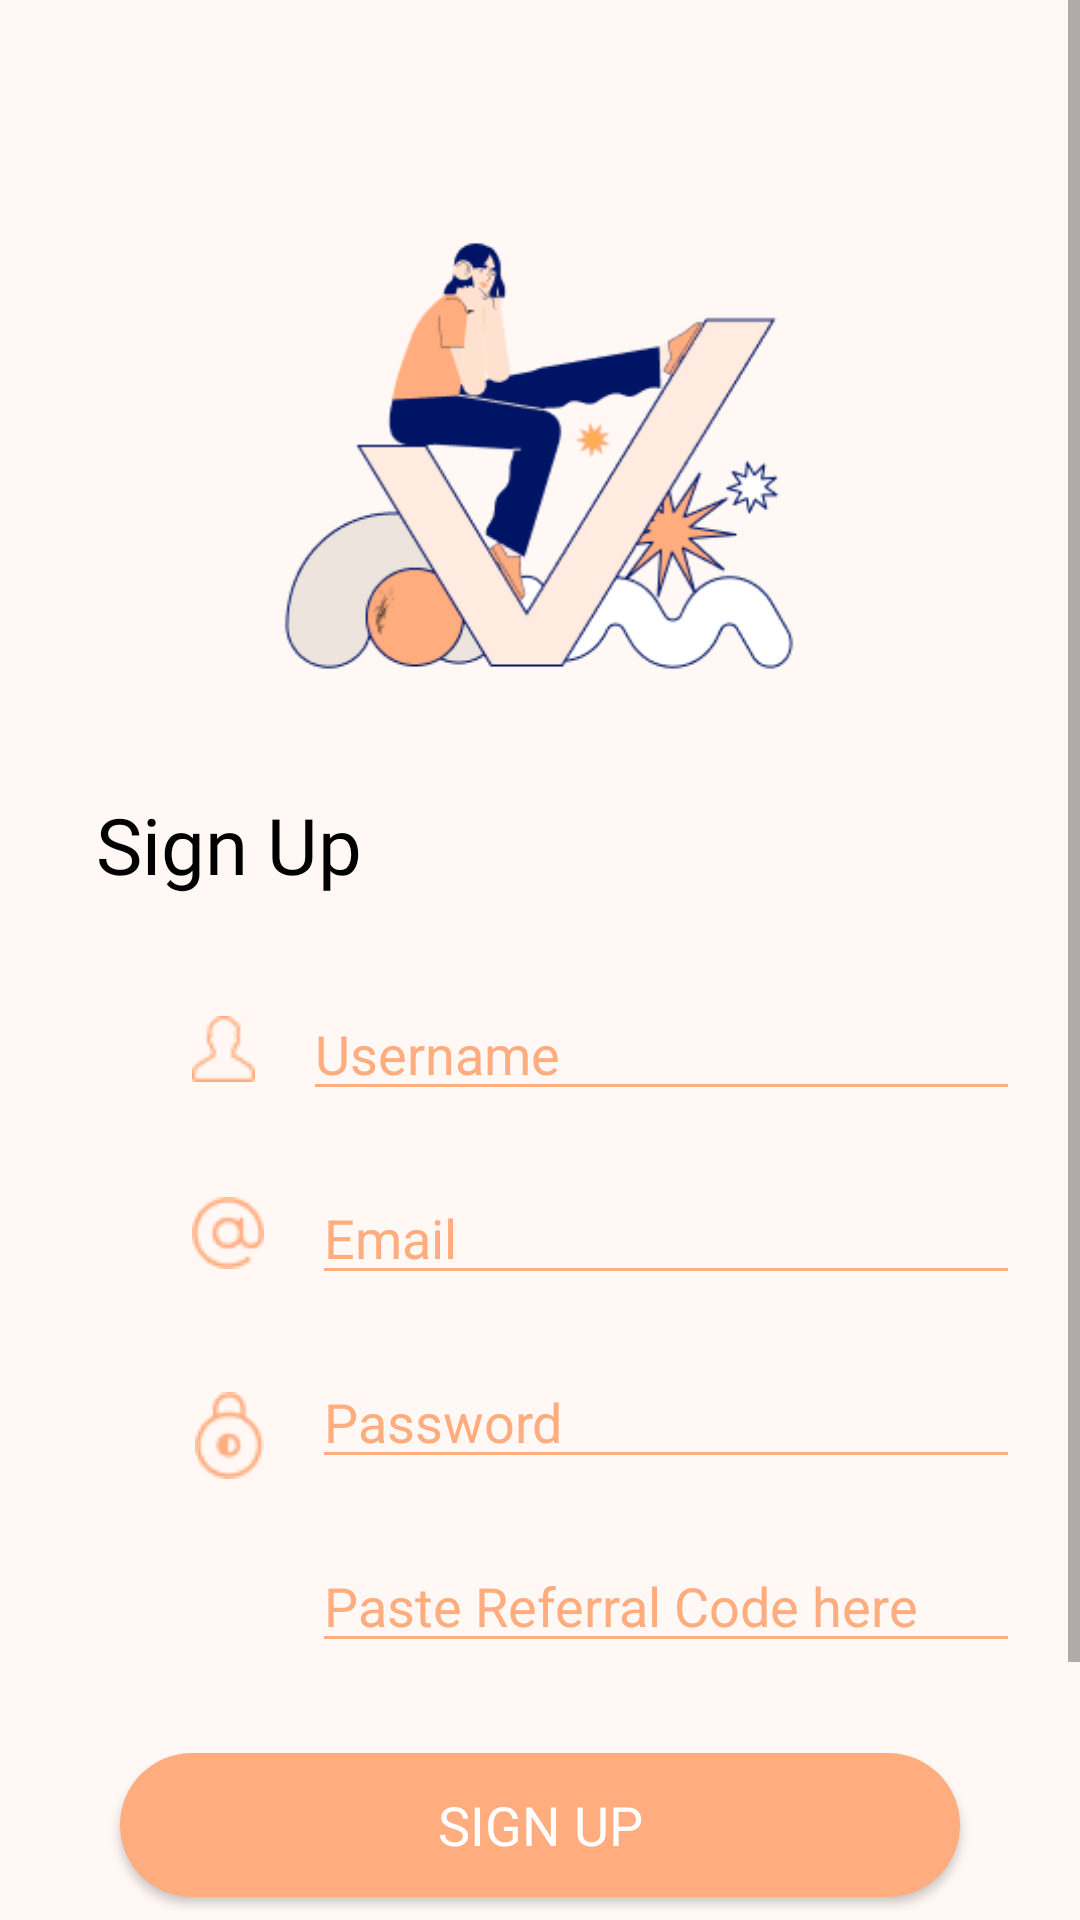

Produce the Android XML layout that renders to this screen, including the resource entries it uses.
<!-- AndroidManifest.xml: application theme Theme.TBD -->
<!-- res/layout/fragment_register.xml -->
<?xml version="1.0" encoding="utf-8"?>
<layout xmlns:android="http://schemas.android.com/apk/res/android"
    xmlns:app="http://schemas.android.com/apk/res-auto"
    xmlns:tools="http://schemas.android.com/tools">

    <data>

    </data>

    <ScrollView
        android:layout_width="match_parent"
        android:layout_height="match_parent"
        android:fillViewport="true">
        <androidx.constraintlayout.widget.ConstraintLayout
            android:layout_width="match_parent"
            android:layout_height="match_parent"
            android:background="@color/light_pink"
            android:orientation="vertical"
            tools:context=".ui.fragments.LoginFragment">


            <ImageView
                android:id="@+id/imageView"
                android:layout_width="184dp"
                android:layout_height="184dp"
                android:layout_marginTop="60dp"
                android:src="@drawable/img_sign_up"
                app:layout_constraintEnd_toEndOf="parent"
                app:layout_constraintHorizontal_bias="0.498"
                app:layout_constraintStart_toStartOf="parent"
                app:layout_constraintTop_toTopOf="parent" />

            <TextView
                android:id="@+id/textView2"
                android:layout_width="wrap_content"
                android:layout_height="wrap_content"
                android:layout_marginStart="32dp"
                android:layout_marginTop="@dimen/_20dp"
                android:fontFamily="@font/inter_bold"
                android:text="Sign Up"
                android:textColor="@color/black"
                android:textSize="@dimen/_26sp"
                app:layout_constraintStart_toStartOf="parent"
                app:layout_constraintTop_toBottomOf="@+id/imageView" />

            <ImageView
                android:id="@+id/imageView6"
                android:layout_width="wrap_content"
                android:layout_height="wrap_content"
                android:layout_marginStart="@dimen/_64dp"
                android:layout_marginEnd="@dimen/_16dp"
                android:src="@drawable/ic_person"
                app:layout_constraintBottom_toBottomOf="@+id/editTextUserName"
                app:layout_constraintEnd_toStartOf="@+id/editTextUserName"
                app:layout_constraintStart_toStartOf="parent"
                app:layout_constraintTop_toTopOf="@+id/editTextUserName" />

            <EditText
                android:id="@+id/editTextUserName"
                android:layout_width="0dp"
                android:layout_height="wrap_content"
                android:layout_marginTop="@dimen/_30dp"
                android:layout_marginEnd="@dimen/_20dp"
                android:backgroundTint="@color/pink_1"
                android:ems="10"
                android:hint="Username"
                android:inputType="text"
                android:textColor="@color/pink_1"
                android:textColorHint="@color/pink_1"
                android:textSize="@dimen/_18sp"
                app:layout_constraintEnd_toEndOf="parent"
                app:layout_constraintStart_toEndOf="@id/imageView6"
                app:layout_constraintTop_toBottomOf="@+id/textView2" />


            <ImageView
                android:id="@+id/imageView2"
                android:layout_width="wrap_content"
                android:layout_height="wrap_content"
                android:layout_marginStart="@dimen/_64dp"
                android:layout_marginEnd="@dimen/_16dp"
                android:src="@drawable/ic_at_rate"
                app:layout_constraintBottom_toBottomOf="@+id/editTextTextEmailAddress"
                app:layout_constraintEnd_toStartOf="@+id/editTextTextEmailAddress"
                app:layout_constraintStart_toStartOf="parent"
                app:layout_constraintTop_toTopOf="@+id/editTextTextEmailAddress" />

            <EditText
                android:id="@+id/editTextTextEmailAddress"
                android:layout_width="0dp"
                android:layout_height="wrap_content"
                android:layout_marginTop="@dimen/_20dp"
                android:layout_marginEnd="@dimen/_20dp"
                android:backgroundTint="@color/pink_1"
                android:ems="10"
                android:hint="@string/email"
                android:inputType="textEmailAddress"
                android:textColor="@color/pink_1"
                android:textColorHint="@color/pink_1"
                android:textSize="@dimen/_18sp"
                app:layout_constraintEnd_toEndOf="parent"
                app:layout_constraintStart_toEndOf="@id/imageView2"
                app:layout_constraintTop_toBottomOf="@+id/editTextUserName" />


            <ImageView
                android:id="@+id/imageView3"
                android:layout_width="wrap_content"
                android:layout_height="wrap_content"
                android:layout_marginEnd="@dimen/_16dp"
                android:src="@drawable/ic_lock"
                app:layout_constraintBottom_toBottomOf="@+id/editTextTextPassword"
                app:layout_constraintEnd_toStartOf="@+id/editTextTextPassword"
                app:layout_constraintTop_toTopOf="@+id/editTextTextPassword"
                app:layout_constraintVertical_bias="1.0" />

            <EditText
                android:id="@+id/editTextTextPassword"
                android:layout_width="0dp"
                android:layout_height="wrap_content"
                android:layout_marginTop="@dimen/_20dp"
                android:backgroundTint="@color/pink_1"
                android:ems="10"
                android:hint="@string/password"
                android:inputType="textPassword"
                android:textColor="@color/pink_1"
                android:textColorHint="@color/pink_1"
                android:textSize="@dimen/_18sp"
                app:layout_constraintEnd_toEndOf="@+id/editTextTextEmailAddress"
                app:layout_constraintHorizontal_bias="1.0"
                app:layout_constraintStart_toStartOf="@+id/editTextTextEmailAddress"
                app:layout_constraintTop_toBottomOf="@+id/editTextTextEmailAddress" />
            <EditText
                android:id="@+id/editTextReferalCode"
                android:layout_width="0dp"
                android:layout_height="wrap_content"
                android:layout_marginTop="@dimen/_20dp"
                android:backgroundTint="@color/pink_1"
                android:ems="10"
                android:hint="@string/paste_referral_code_here"
                android:textColor="@color/pink_1"
                android:textColorHint="@color/pink_1"
                android:textSize="@dimen/_18sp"
                android:inputType="text"
                app:layout_constraintEnd_toEndOf="@+id/editTextTextEmailAddress"
                app:layout_constraintHorizontal_bias="1.0"
                app:layout_constraintStart_toStartOf="@+id/editTextTextEmailAddress"
                app:layout_constraintTop_toBottomOf="@+id/editTextTextPassword" />


            <Button
                android:id="@+id/button"
                android:layout_width="0dp"
                android:layout_height="wrap_content"
                android:layout_marginHorizontal="@dimen/_40dp"
                android:layout_marginTop="@dimen/_30dp"
                android:background="@drawable/bg_btn_round_pink"
                android:fontFamily="@font/inter_bold"
                android:text="sign up"
                android:textAllCaps="true"
                android:textColor="@color/white"
                android:textSize="@dimen/_18sp"
                app:layout_constraintEnd_toEndOf="parent"
                app:layout_constraintHorizontal_bias="0.498"
                app:layout_constraintStart_toStartOf="parent"
                app:layout_constraintTop_toBottomOf="@+id/editTextReferalCode" />

            <TextView
                android:id="@+id/textView4"
                android:layout_width="wrap_content"
                android:layout_height="wrap_content"
                android:layout_marginTop="@dimen/_30dp"
                android:text="@string/already_have_account"
                app:layout_constraintEnd_toEndOf="@+id/button"
                app:layout_constraintHorizontal_bias="0.53"
                app:layout_constraintStart_toStartOf="@+id/button"
                app:layout_constraintTop_toBottomOf="@+id/button" />

            <ImageView
                android:id="@+id/imageView4"
                android:layout_width="28dp"
                android:layout_height="28dp"
                android:src="@drawable/ic_google"
                android:layout_marginTop="@dimen/_30dp"
                android:layout_marginEnd="@dimen/_10dp"
                app:layout_constraintEnd_toStartOf="@+id/imageView5"
                app:layout_constraintHorizontal_bias="0.5"
                app:layout_constraintHorizontal_chainStyle="packed"
                app:layout_constraintStart_toStartOf="parent"
                app:layout_constraintTop_toBottomOf="@+id/textView4" />

            <ImageView
                android:id="@+id/imageView5"
                android:layout_width="28dp"
                android:layout_height="28dp"
                android:src="@drawable/ic_fb"
                app:layout_constraintBottom_toBottomOf="@+id/imageView4"
                app:layout_constraintEnd_toEndOf="parent"
                android:layout_marginStart="@dimen/_10dp"
                app:layout_constraintHorizontal_bias="0.5"
                app:layout_constraintStart_toEndOf="@+id/imageView4"
                app:layout_constraintTop_toTopOf="@+id/imageView4" />


        </androidx.constraintlayout.widget.ConstraintLayout>

    </ScrollView>
</layout>
<!-- resources referenced by this layout -->
<resources>
  <color name="black">#FF000000</color>
  <color name="light_pink">#FFF8F4</color>
  <color name="pink_1">#FFAC7E</color>
  <color name="white">#FFFFFFFF</color>
  <dimen name="_10dp">10dp</dimen>
  <dimen name="_16dp">16dp</dimen>
  <dimen name="_18sp">18sp</dimen>
  <dimen name="_20dp">20dp</dimen>
  <dimen name="_26sp">26sp</dimen>
  <dimen name="_30dp">30dp</dimen>
  <dimen name="_40dp">40dp</dimen>
  <dimen name="_64dp">64dp</dimen>
  <!-- drawable bg_btn_round_pink (drawable) -->
  <?xml version="1.0" encoding="utf-8"?>
  <shape xmlns:android="http://schemas.android.com/apk/res/android">
  
  
      <solid
          android:color="@color/pink_1"/>
  
          <corners
              android:radius="@dimen/_30dp"/>
  
  
  
  </shape>
  <!-- drawable ic_at_rate: png bitmap (drawable, 799 bytes) -->
  <!-- drawable ic_lock: png bitmap (drawable, 910 bytes) -->
  <!-- drawable ic_person: png bitmap (drawable, 566 bytes) -->
  <!-- drawable img_sign_up: png bitmap (drawable, 18749 bytes) -->
  <string name="already_have_account">Already have an account? <u><font color="#FFAC7E">Login</font></u></string>
  <string name="email">Email</string>
  <string name="password">Password</string>
  <string name="paste_referral_code_here">Paste Referral Code here</string>
  <style name="Theme.TBD" parent="Theme.AppCompat.DayNight.NoActionBar">
          
          <item name="colorPrimary">@color/pink_1</item>
          <item name="colorPrimaryVariant">@color/purple_700</item>
          <item name="colorOnPrimary">@color/white</item>
          
          <item name="colorSecondary">@color/teal_200</item>
          <item name="colorSecondaryVariant">@color/teal_700</item>
          <item name="colorOnSecondary">@color/black</item>
          
          <item name="android:statusBarColor" tools:targetApi="l">@color/pink_1</item>
          
      </style>
  <color name="purple_700">#FF3700B3</color>
  <color name="teal_200">#FF03DAC5</color>
  <color name="teal_700">#FF018786</color>
</resources>
